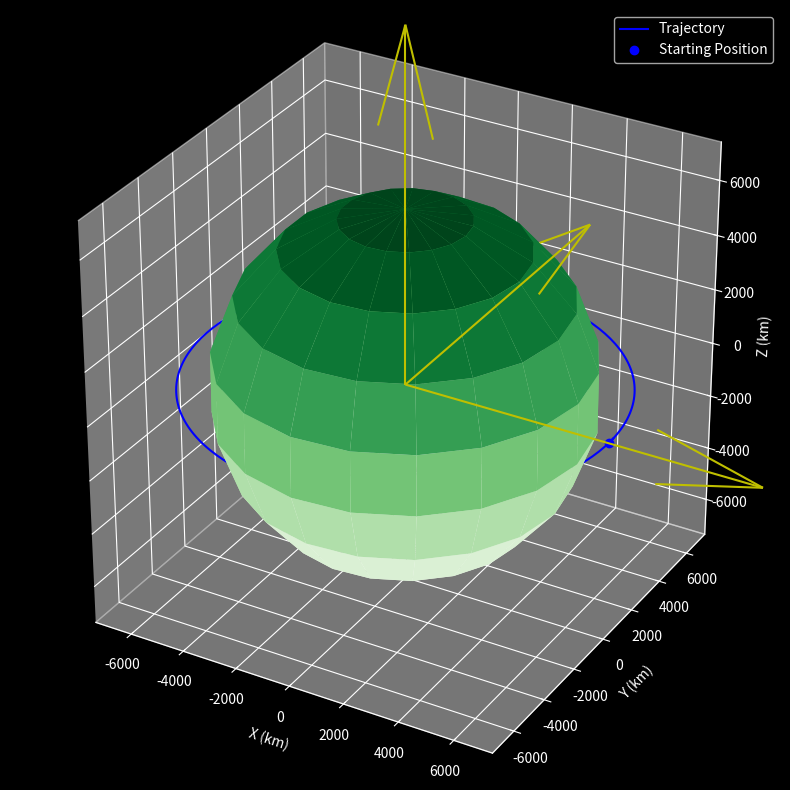

The matplotlib source for this figure:
import numpy as np
import matplotlib.pyplot as plt
from scipy.integrate import ode
from mpl_toolkits.mplot3d.axes3d import Axes3D
plt.style.use('dark_background')

def plot(r):
  # 3D plot
  fig = plt.figure(figsize=(10,10))
  ax = fig.add_subplot(111, projection='3d')

  # plot trajectory and starting point
  ax.plot(r[:,0], r[:,1], r[:,2], 'b', label='Trajectory')
  ax.plot([r[0,0]], [r[0,1]], [r[0,2]], 'bo', label='Starting Position')

  r_plot = earth_radius

  # plot earth
  _u, _v = np.mgrid[0:2 * np.pi:20j, 0:np.pi:10j]
  _x = r_plot * np.cos(_u) * np.sin(_v)
  _y = r_plot * np.sin(_u) * np.sin(_v)
  _z = r_plot * np.cos(_v)
  ax.plot_surface(_x, _y, _z, cmap='Greens')

  # plot X, Y, Z vectors (arrows)
  l = r_plot * 2.0
  x, y, z = [[0,0,0], [0,0,0], [0,0,0]] # where arrows start
  u, v, w = [[l,0,0], [0,l,0], [0,0,l]] # where arrows end
  ax.quiver(x, y, z, u, v, w, color='y')

  # check for custom axes limits
  max_val = np.max(np.abs(r))

  # set labels and title
  ax.set_xlim([-max_val, max_val])
  ax.set_ylim([-max_val, max_val])
  ax.set_zlim([-max_val, max_val])
  ax.set_xlabel('X (km)')
  ax.set_ylabel('Y (km)')
  ax.set_zlabel('Z (km)')
  ax.set_aspect('equal')
  #ax.plot_title()
  plt.legend()

  plt.show()

earth_radius = 6378.0 # km
earth_mu = 398600.0 # km^3 / seconds^2

def diffy_q(t, y, mu):
  # unpack state
  rx, ry, rz, vx, vy, vz = y
  r = np.array([rx, ry, rz])

  # norm of the radius vector
  norm_r = np.linalg.norm(r)

  # two body acceleration
  ax, ay, az = -r * mu / norm_r**3

  return [vx,vy,vz,ax,ay,az]

if __name__ == '__main__':
  # initial conditions of orbit parameters
  r_mag = earth_radius + 1000 # km -- Choose orbit height
  v_mag = np.sqrt(earth_mu / r_mag)

  # initial position and velocity vectors
  r0 = [r_mag,0,0]
  v0 = [0,v_mag,0]

  # timespan
  tspan = 106 * 60.0 # minutes -- Choose simulation timespan

  # timestep
  dt = 25.0

  # total number of steps
  n_steps = int(np.ceil(tspan / dt))

  # initialize arrays
  ys = np.zeros((n_steps, 6))
  ts = np.zeros((n_steps, 1))

  # initial conditions
  y0 = r0 + v0
  ys[0] = np.array(y0)
  step = 1

  # initiate solver
  solver = ode(diffy_q)
  solver.set_integrator('lsoda')
  solver.set_initial_value(y0, 0)
  solver.set_f_params(earth_mu)

  # propagate orbit
  while solver.successful() and step < n_steps:
    solver.integrate(solver.t + dt)
    ts[step] = solver.t
    ys[step] = solver.y
    step += 1
  
  rs = ys[:,:3]

  plot(rs)
